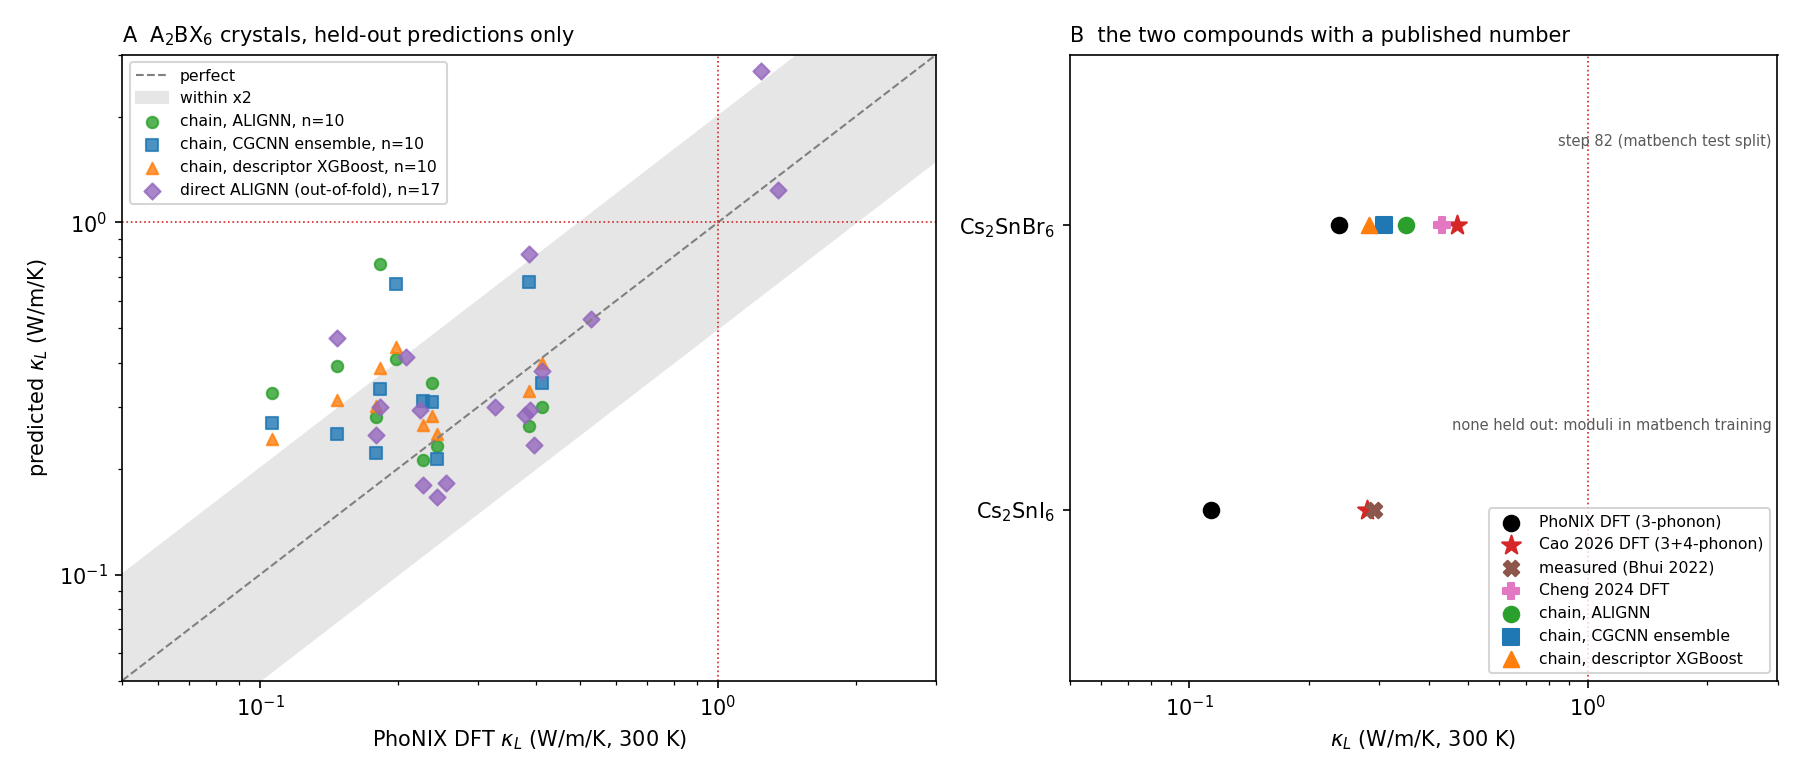

The file beside this chart, header and first rows:
formula, mp_id, n_atoms, matbench_split, phonix_klat, phonix_kp, phonix_kc, chain_ALIGNN, chain_CGCNN-ens, chain_newbase, chain_max3, chain_source, chain_on_dft_moduli, direct_oof, in_cao_18, lit_DFT_cao, lit_DFT_other, lit_measured
Cs2TeBr6, mp-23405, 9.0, not in mb, 0.1061, 0.06318, 0.04293, 0.3285, 0.2697, 0.2425, 0.3285, step 87 (not in matbench), , , True, , , 
Cs2SnI6, mp-27636, 9.0, train/val, 0.1132, 0.08007, 0.03313, , , , , none held out: moduli in matbench traini…, , , True, 0.28, , 0.29
Rb2TeBr6, mp-570324, 9.0, test, 0.1472, 0.0526, 0.09457, 0.3901, 0.2512, 0.3129, 0.3901, step 82 (matbench test split), 0.1728, 0.4695, False, , , 
Rb2PdI6, mp-29936, 36.0, not in mb, 0.1534, 0.06076, 0.09263, , , , , not scored: step 87 kept <= 20 atoms, , , False, , , 
Cs2HfI6, mp-29398, 9.0, train/val, 0.1615, 0.1298, 0.03173, , , , , none held out: moduli in matbench traini…, , , True, , , 
Cs2PtI6, mp-23060, 9.0, test, 0.1793, 0.1557, 0.0236, 0.28, 0.2221, 0.3016, 0.3016, step 82 (matbench test split), 0.2017, 0.2484, True, , , 
Cs2TeCl6, mp-23465, 9.0, not in mb, 0.1832, 0.1283, 0.05487, 0.7616, 0.3369, 0.3864, 0.7616, step 87 (not in matbench), , 0.2988, True, , , 
Rb2ZrCl6, mp-27831, 9.0, train/val, 0.1852, 0.09636, 0.0888, , , , , none held out: moduli in matbench traini…, , , False, , , 
Rb2SnCl6, mp-23059, 9.0, not in mb, 0.1977, 0.1297, 0.068, 0.4107, 0.6687, 0.4418, 0.6687, step 87 (not in matbench), , , False, , , 
Rb2PdBr6, mp-28084, 9.0, train/val, 0.2088, 0.1659, 0.0429, , , , , none held out: moduli in matbench traini…, , 0.4149, False, , , 
Cs2ZrCl6, mp-638729, 9.0, train/val, 0.2231, 0.1677, 0.0554, , , , , none held out: moduli in matbench traini…, , 0.2931, True, , , 
Cs2PdI6, mp-569066, 9.0, test, 0.2266, 0.189, 0.0376, 0.2118, 0.3115, 0.2661, 0.3115, step 82 (matbench test split), 0.1368, 0.1791, True, , , 
Cs2SnBr6, mp-641923, 9.0, test, 0.2372, 0.1996, 0.0376, 0.3494, 0.3084, 0.283, 0.3494, step 82 (matbench test split), 0.215, , True, 0.47, 0.43, 
K2SnBr6, mp-574040, 18.0, not in mb, 0.2432, 0.1354, 0.1078, 0.2311, 0.2125, 0.251, 0.251, step 87 (not in matbench), , 0.1659, False, , , 
Cs2PbCl6, mp-23425, 9.0, train/val, 0.2554, 0.2034, 0.052, , , , , none held out: moduli in matbench traini…, , 0.1826, False, , , 
Cs2SnCl6, mp-608555, 9.0, train/val, 0.3265, 0.2825, 0.044, , , , , none held out: moduli in matbench traini…, , 0.2985, True, , , 
Cs2PtBr6, mp-30062, 9.0, train/val, 0.3799, 0.3499, 0.03, , , , , none held out: moduli in matbench traini…, , 0.2839, True, , , 
Rb2TiCl6, mp-27827, 9.0, test, 0.3862, 0.3129, 0.0733, 0.2634, 0.6783, 0.3327, 0.6783, step 82 (matbench test split), 0.3058, 0.8151, False, , , 
Cs2TiCl6, mp-27828, 9.0, train/val, 0.3895, 0.3339, 0.0556, , , , , none held out: moduli in matbench traini…, , 0.2937, False, , , 
Cs2TeI6, mp-540957, 9.0, train/val, 0.3902, 0.3486, 0.0416, , , , , none held out: moduli in matbench traini…, , , True, , , 
Cs2SeCl6, mp-27830, 9.0, train/val, 0.3968, 0.3537, 0.0431, , , , , none held out: moduli in matbench traini…, , 0.2332, False, , , 
Rb2SeCl6, mp-27829, 9.0, not in mb, 0.4139, 0.3528, 0.0611, 0.2998, 0.3493, 0.3985, 0.3985, step 87 (not in matbench), , 0.3794, False, , , 
Cs2PtCl6, mp-23406, 9.0, train/val, 0.5292, 0.4953, 0.0339, , , , , none held out: moduli in matbench traini…, , 0.5331, True, , , 
Cs2GeCl6, mp-27882, 9.0, train/val, 0.5447, 0.5076, 0.03703, , , , , none held out: moduli in matbench traini…, , , False, , , 
Rb2PtCl6, mp-23350, 9.0, train/val, 1.239, 1.216, 0.0235, , , , , none held out: moduli in matbench traini…, , 2.69, False, , , 
Rb2PdCl6, mp-28145, 9.0, train/val, 1.356, 1.318, 0.03763, , , , , none held out: moduli in matbench traini…, , 1.239, False, , , 
Cs2HfBr6, , , , , , , , , , , not in PhoNIX, , , True, , , 
Cs2HfCl6, , , , , , , , , , , not in PhoNIX, , , True, , , 
Cs2PdBr6, , , , , , , , , , , not in PhoNIX, , , True, , , 
Cs2PdCl6, , , , , , , , , , , not in PhoNIX, , , True, , , 
Cs2ZrBr6, , , , , , , , , , , not in PhoNIX, , , True, , , 
Cs2ZrI6, , , , , , , , , , , not in PhoNIX, , , True, , , 
